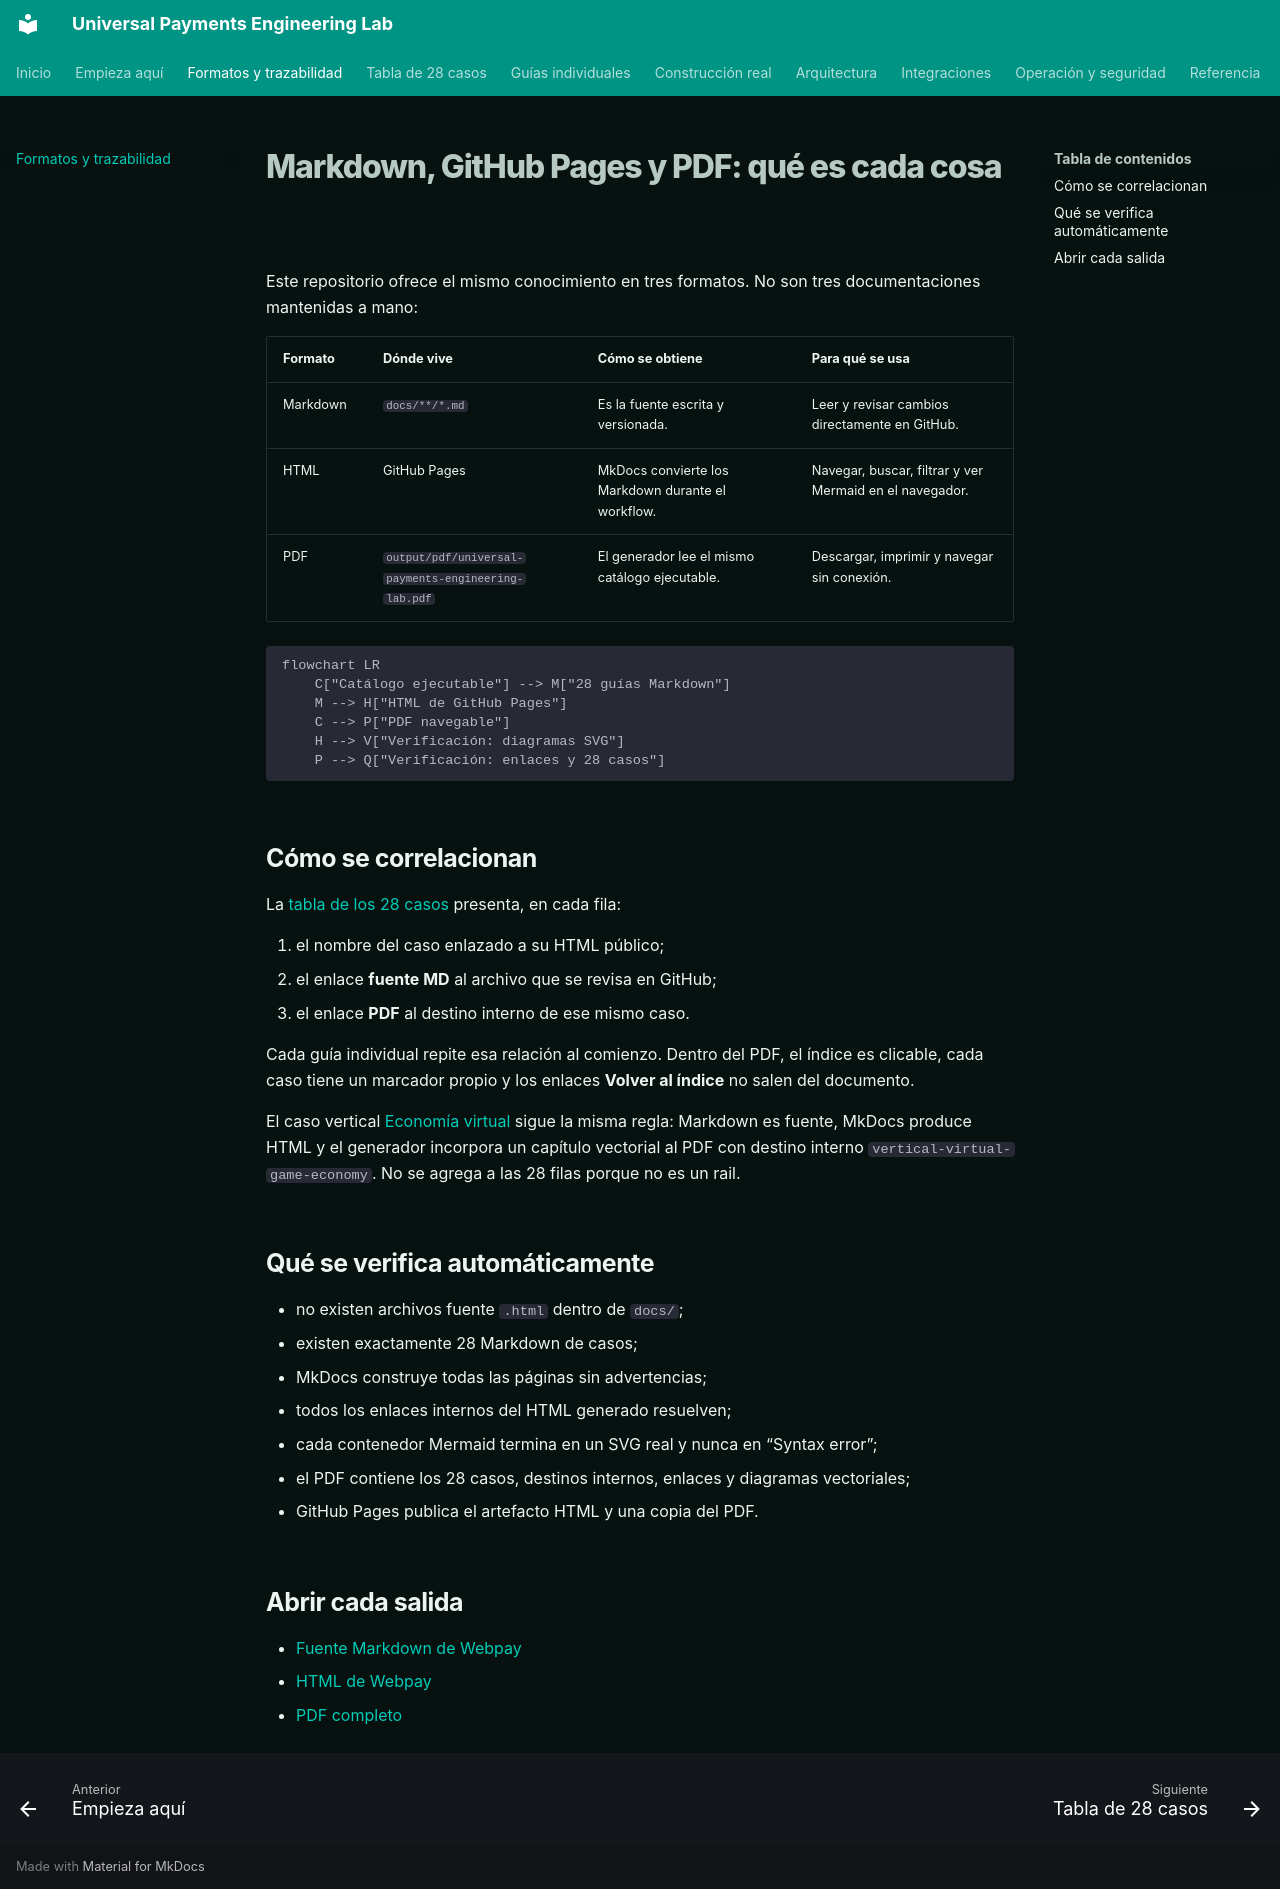

repository: vladimiracunadev-create/universal-payments-engineering-lab · page: FORMATS_AND_TRACEABILITY.html · generator: mkdocs

# Markdown, GitHub Pages y PDF: qué es cada cosa

Este repositorio ofrece el mismo conocimiento en tres formatos. No son tres documentaciones mantenidas a mano:

| Formato | Dónde vive | Cómo se obtiene | Para qué se usa |
|---|---|---|---|
| Markdown | `docs/**/*.md` | Es la fuente escrita y versionada. | Leer y revisar cambios directamente en GitHub. |
| HTML | GitHub Pages | MkDocs convierte los Markdown durante el workflow. | Navegar, buscar, filtrar y ver Mermaid en el navegador. |
| PDF | `output/pdf/universal-payments-engineering-lab.pdf` | El generador lee el mismo catálogo ejecutable. | Descargar, imprimir y navegar sin conexión. |

```mermaid
flowchart LR
    C["Catálogo ejecutable"] --> M["28 guías Markdown"]
    M --> H["HTML de GitHub Pages"]
    C --> P["PDF navegable"]
    H --> V["Verificación: diagramas SVG"]
    P --> Q["Verificación: enlaces y 28 casos"]
```

## Cómo se correlacionan

La [tabla de los 28 casos](payment-methods/END_TO_END_MATRIX.md) presenta, en cada fila:

1. el nombre del caso enlazado a su HTML público;
2. el enlace **fuente MD** al archivo que se revisa en GitHub;
3. el enlace **PDF** al destino interno de ese mismo caso.

Cada guía individual repite esa relación al comienzo. Dentro del PDF, el índice es clicable, cada caso tiene un marcador propio y los enlaces **Volver al índice** no salen del documento.

El caso vertical [Economía virtual](verticals/VIRTUAL_GAME_ECONOMY.md) sigue la misma regla: Markdown es fuente, MkDocs produce HTML y el generador incorpora un capítulo vectorial al PDF con destino interno `vertical-virtual-game-economy`. No se agrega a las 28 filas porque no es un rail.

## Qué se verifica automáticamente

- no existen archivos fuente `.html` dentro de `docs/`;
- existen exactamente 28 Markdown de casos;
- MkDocs construye todas las páginas sin advertencias;
- todos los enlaces internos del HTML generado resuelven;
- cada contenedor Mermaid termina en un SVG real y nunca en “Syntax error”;
- el PDF contiene los 28 casos, destinos internos, enlaces y diagramas vectoriales;
- GitHub Pages publica el artefacto HTML y una copia del PDF.

## Abrir cada salida

- [Fuente Markdown de Webpay](https://github.com/vladimiracunadev-create/universal-payments-engineering-lab/blob/main/docs/payment-methods/cases/chile-webpay.md)
- [HTML de Webpay](https://vladimiracunadev-create.github.io/universal-payments-engineering-lab/payment-methods/cases/chile-webpay.html)
- [PDF completo](https://vladimiracunadev-create.github.io/universal-payments-engineering-lab/downloads/universal-payments-engineering-lab.pdf)
